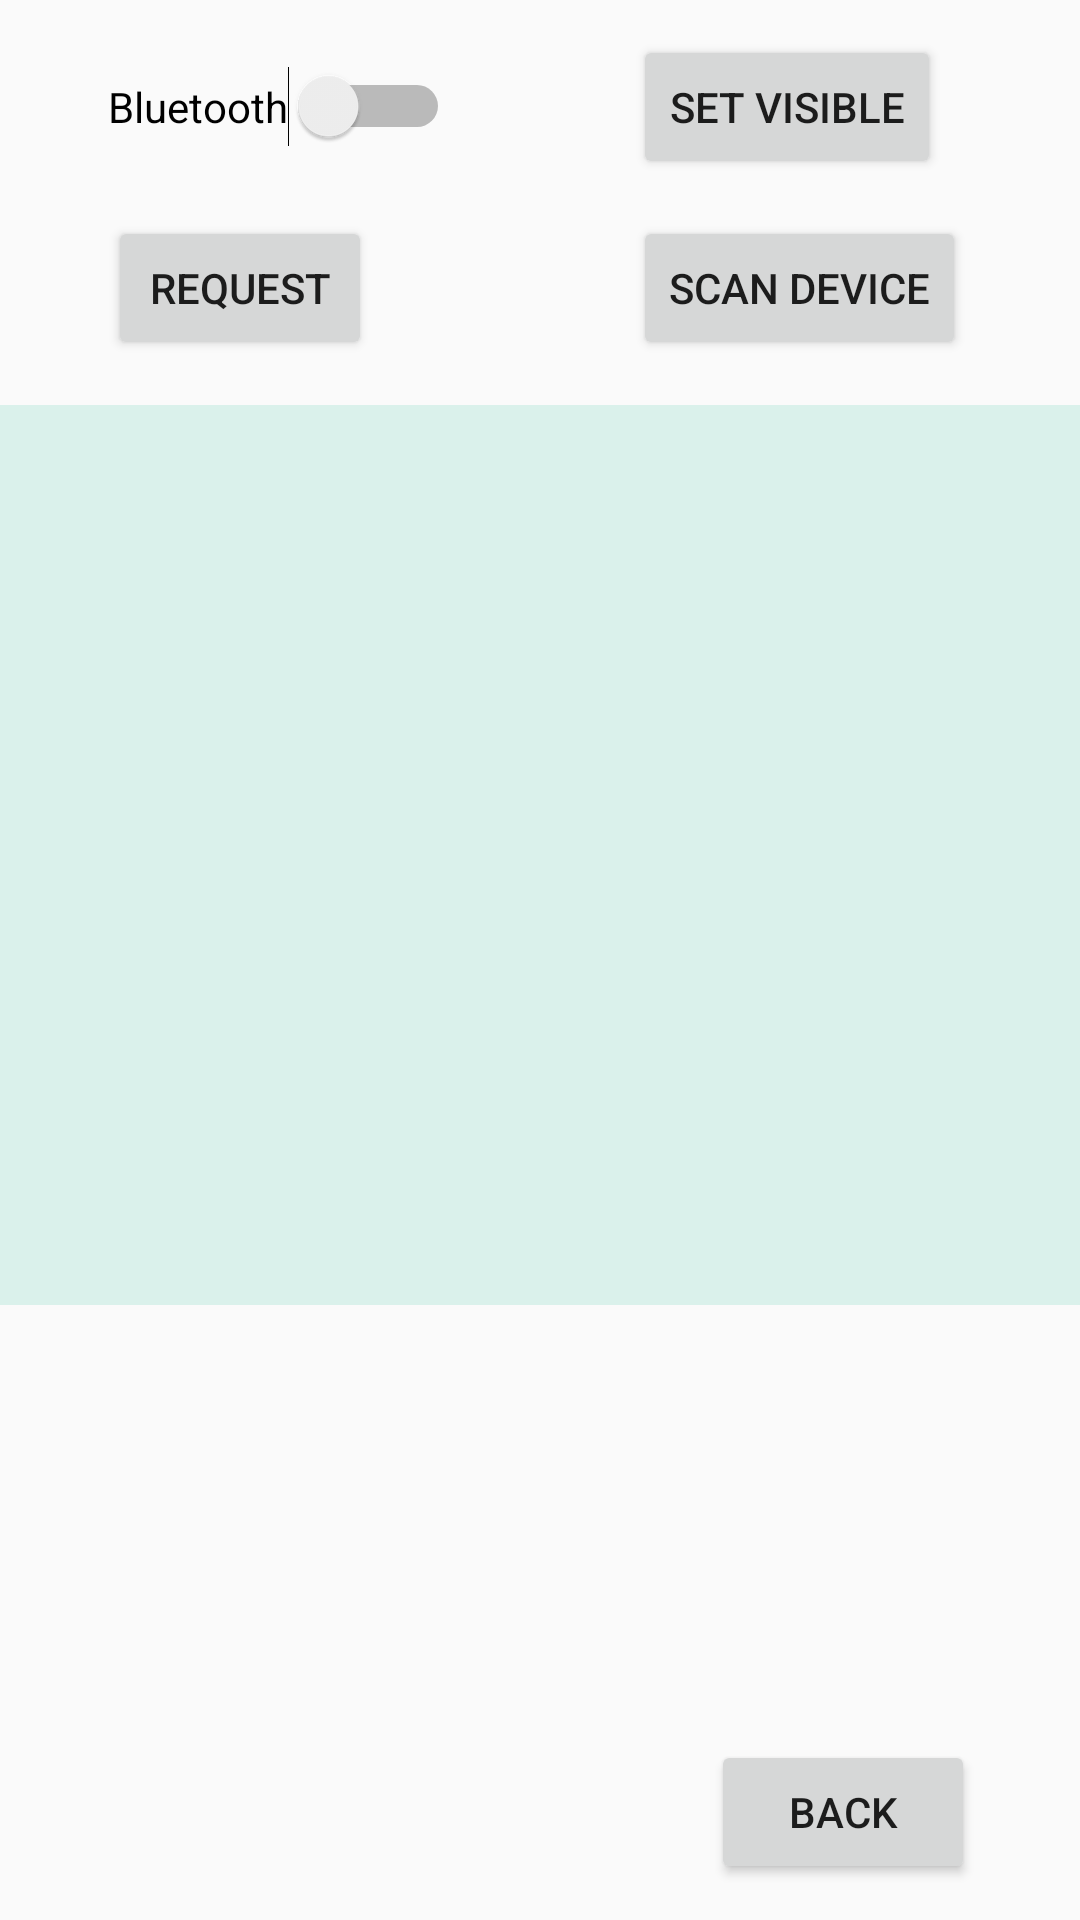

Reconstruct the res/layout file that produces this screen, plus the resources it refers to.
<!-- AndroidManifest.xml: application theme AppTheme -->
<!-- res/layout/activity_bluetooth.xml -->
<?xml version="1.0" encoding="utf-8"?>
<RelativeLayout xmlns:android="http://schemas.android.com/apk/res/android"
    xmlns:tools="http://schemas.android.com/tools"
    android:id="@+id/RelativeLayout"
    android:layout_width="match_parent"
    android:layout_height="match_parent"
    android:orientation="vertical">

    <Button
        android:id="@+id/btnSearch"
        android:layout_width="wrap_content"
        android:layout_height="wrap_content"
        android:layout_alignBaseline="@+id/btnserver"
        android:layout_alignBottom="@+id/btnserver"
        android:layout_alignStart="@+id/btnDis"
        android:text="Scan Device" />

    <Button
        android:id="@+id/btnDis"
        android:layout_width="wrap_content"
        android:layout_height="wrap_content"
        android:layout_alignBaseline="@+id/tbtnSwitch"
        android:layout_alignBottom="@+id/tbtnSwitch"
        android:layout_marginStart="61dp"
        android:layout_toEndOf="@+id/tbtnSwitch"
        android:text="Set Visible" />

    <Button
        android:id="@+id/btnserver"
        android:layout_width="wrap_content"
        android:layout_height="wrap_content"
        android:layout_alignStart="@+id/tbtnSwitch"
        android:layout_below="@+id/tbtnSwitch"
        android:layout_marginTop="23dp"
        android:text="Request" />

    <Switch
        android:id="@+id/tbtnSwitch"
        android:layout_width="wrap_content"
        android:layout_height="wrap_content"
        android:layout_alignParentStart="true"
        android:layout_alignParentTop="true"
        android:layout_marginStart="36dp"
        android:layout_marginTop="22dp"
        android:checked="false"
        android:text="Bluetooth"
        android:textOff="OFF"
        android:textOn="ON" />

    <ListView
        android:id="@+id/lvDevices"
        android:layout_width="wrap_content"
        android:layout_height="300dp"

        android:layout_alignParentStart="true"
        android:layout_below="@+id/btnSearch"
        android:layout_marginTop="15dp"
        android:background="#daf1eb" />

    <Button
        android:id="@+id/backButton"
        android:layout_width="wrap_content"
        android:layout_height="wrap_content"
        android:layout_alignParentBottom="true"
        android:layout_alignParentEnd="true"
        android:layout_marginBottom="12dp"
        android:layout_marginEnd="35dp"
        android:text="BACK" />
</RelativeLayout>
<!-- resources referenced by this layout -->
<resources>
  <style name="AppTheme" parent="Theme.AppCompat.Light.DarkActionBar">
          
          <item name="colorPrimary">@color/colorPrimary</item>
          <item name="colorPrimaryDark">@color/colorPrimaryDark</item>
          <item name="colorAccent">@color/colorAccent</item>
      </style>
  <color name="colorPrimary">#8794d9</color>
  <color name="colorPrimaryDark">#303f9f</color>
  <color name="colorAccent">#FF4081</color>
</resources>
